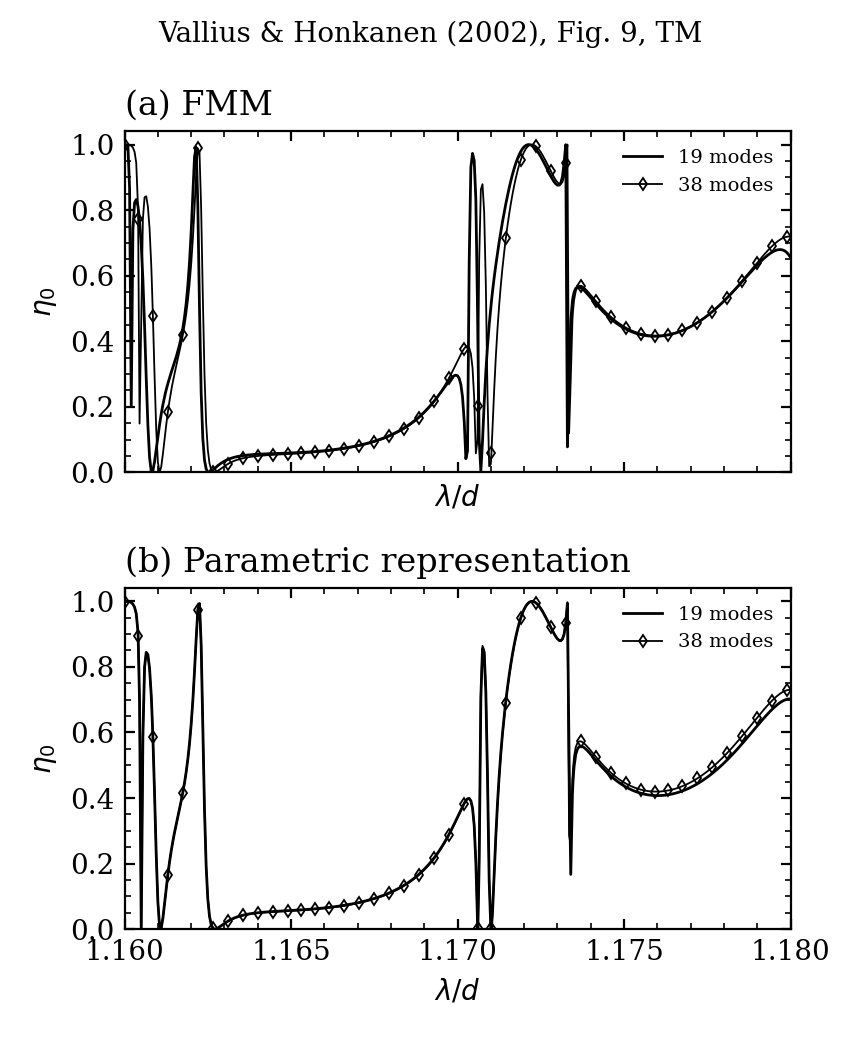

The table this chart was drawn from, first rows:
figure, method, modes, harmonics, eigen_dimension, quadrature_actual, wavelength, evaluation_wavelength, T0, T, R, A, max_boundary_condition
9, fmm, 19, 39, 39, 0, 1.16, 1.16, 0.9934, 0.9934, 0.006564, 3.3306690738754696e-16, 691.4
9, fmm, 19, 39, 39, 0, 1.16, 1.16, 0.9934, 0.9934, 0.006558, -2.1094237467877974e-15, 691.4
9, fmm, 19, 39, 39, 0, 1.16, 1.16, 0.9988, 0.9988, 0.001187, 3.6637359812630166e-15, 691.3
9, fmm, 19, 39, 39, 0, 1.16, 1.16, 0.9967, 0.9967, 0.00328, 1.887379141862766e-15, 691.1
9, fmm, 19, 39, 39, 0, 1.16, 1.16, 0.8673, 0.8673, 0.1327, -3.774758283725532e-15, 690.9
9, fmm, 19, 39, 39, 0, 1.16, 1.16, 0.2027, 0.2027, 0.7973, -2.0566881531181025e-14, 690.8
9, fmm, 19, 39, 39, 0, 1.16, 1.16, 0.7408, 0.7408, 0.2592, -8.881784197001252e-16, 690.6
9, fmm, 19, 39, 39, 0, 1.16, 1.16, 0.8224, 0.8224, 0.1776, 4.773959005888173e-15, 690.5
9, fmm, 19, 39, 39, 0, 1.16, 1.16, 0.8323, 0.8323, 0.1677, 5.551115123125783e-16, 690.3
9, fmm, 19, 39, 39, 0, 1.16, 1.16, 0.8128, 0.8128, 0.1872, 4.3298697960381105e-15, 690.2
9, fmm, 19, 39, 39, 0, 1.16, 1.16, 0.8081, 0.8081, 0.1919, 2.220446049250313e-16, 690.1
9, fmm, 19, 39, 39, 0, 1.16, 1.16, 0.8081, 0.8081, 0.1919, 5.551115123125783e-15, 690.1
9, fmm, 19, 39, 39, 0, 1.16, 1.16, 0.7684, 0.7684, 0.2316, 1.7763568394002505e-15, 690
9, fmm, 19, 39, 39, 0, 1.16, 1.16, 0.6952, 0.6952, 0.3048, -2.7755575615628914e-15, 689.9
9, fmm, 19, 39, 39, 0, 1.161, 1.161, 0.588, 0.588, 0.412, 1.6653345369377348e-15, 689.7
9, fmm, 19, 39, 39, 0, 1.161, 1.161, 0.4474, 0.4474, 0.5526, -8.992806499463768e-15, 689.6
9, fmm, 19, 39, 39, 0, 1.161, 1.161, 0.2889, 0.2889, 0.7111, -3.497202527569243e-15, 689.4
9, fmm, 19, 39, 39, 0, 1.161, 1.161, 0.1446, 0.1446, 0.8554, -2.0816681711721685e-15, 689.3
9, fmm, 19, 39, 39, 0, 1.161, 1.161, 0.04601, 0.04601, 0.954, 3.0808688933348094e-15, 689.1
9, fmm, 19, 39, 39, 0, 1.161, 1.161, 0.003534, 0.003534, 0.9965, 1.0407473494122854e-14, 689
9, fmm, 19, 39, 39, 0, 1.161, 1.161, 0.0004061, 0.0004061, 0.9996, 6.287396818460689e-15, 688.9
9, fmm, 19, 39, 39, 0, 1.161, 1.161, 0.0004008, 0.0004008, 0.9996, -5.419926660255037e-16, 688.9
9, fmm, 19, 39, 39, 0, 1.161, 1.161, 0.005349, 0.005349, 0.9947, 5.6473922760424955e-15, 688.8
9, fmm, 19, 39, 39, 0, 1.161, 1.161, 0.03251, 0.03251, 0.9675, 2.7755575615628914e-16, 688.7
9, fmm, 19, 39, 39, 0, 1.161, 1.161, 0.06996, 0.06996, 0.93, -2.4980018054066022e-15, 688.5
9, fmm, 19, 39, 39, 0, 1.161, 1.161, 0.109, 0.109, 0.891, -5.342948306008566e-15, 688.4
9, fmm, 19, 39, 39, 0, 1.161, 1.161, 0.1454, 0.1454, 0.8546, -2.220446049250313e-16, 688.2
9, fmm, 19, 39, 39, 0, 1.161, 1.161, 0.1778, 0.1778, 0.8222, -1.304512053934559e-15, 688.1
9, fmm, 19, 39, 39, 0, 1.161, 1.161, 0.2061, 0.2061, 0.7939, 3.885780586188048e-16, 687.9
9, fmm, 19, 39, 39, 0, 1.161, 1.161, 0.2306, 0.2306, 0.7694, 1.6653345369377348e-15, 687.8
9, fmm, 19, 39, 39, 0, 1.161, 1.161, 0.2399, 0.2399, 0.7601, 2.525757381022231e-15, 687.7
9, fmm, 19, 39, 39, 0, 1.161, 1.161, 0.2399, 0.2399, 0.7601, 8.881784197001252e-16, 687.7
9, fmm, 19, 39, 39, 0, 1.161, 1.161, 0.2521, 0.2521, 0.7479, -3.3306690738754696e-16, 687.6
9, fmm, 19, 39, 39, 0, 1.161, 1.161, 0.2712, 0.2712, 0.7288, -1.3877787807814457e-15, 687.5
9, fmm, 19, 39, 39, 0, 1.161, 1.161, 0.2885, 0.2885, 0.7115, 2.0539125955565396e-15, 687.4
9, fmm, 19, 39, 39, 0, 1.161, 1.161, 0.3046, 0.3046, 0.6954, 1.1102230246251565e-16, 687.2
9, fmm, 19, 39, 39, 0, 1.161, 1.161, 0.3203, 0.3203, 0.6797, -2.1094237467877974e-15, 687.1
9, fmm, 19, 39, 39, 0, 1.161, 1.161, 0.3359, 0.3359, 0.6641, -8.881784197001252e-16, 686.9
9, fmm, 19, 39, 39, 0, 1.162, 1.162, 0.3522, 0.3522, 0.6478, -9.43689570931383e-16, 686.8
9, fmm, 19, 39, 39, 0, 1.162, 1.162, 0.3699, 0.3699, 0.6301, -2.4980018054066022e-15, 686.7
9, fmm, 19, 39, 39, 0, 1.162, 1.162, 0.382, 0.382, 0.618, 3.164135620181696e-15, 686.6
9, fmm, 19, 39, 39, 0, 1.162, 1.162, 0.382, 0.382, 0.618, -1.27675647831893e-15, 686.6
9, fmm, 19, 39, 39, 0, 1.162, 1.162, 0.3896, 0.3896, 0.6104, -2.886579864025407e-15, 686.5
9, fmm, 19, 39, 39, 0, 1.162, 1.162, 0.4126, 0.4126, 0.5874, -1.4988010832439613e-15, 686.4
9, fmm, 19, 39, 39, 0, 1.162, 1.162, 0.4399, 0.4399, 0.5601, -1.6653345369377348e-16, 686.3
9, fmm, 19, 39, 39, 0, 1.162, 1.162, 0.4735, 0.4735, 0.5265, -1.8318679906315083e-15, 686.1
9, fmm, 19, 39, 39, 0, 1.162, 1.162, 0.5158, 0.5158, 0.4842, 3.3306690738754696e-16, 686
9, fmm, 19, 39, 39, 0, 1.162, 1.162, 0.5701, 0.5701, 0.4299, 5.551115123125783e-16, 685.8
9, fmm, 19, 39, 39, 0, 1.162, 1.162, 0.6411, 0.6411, 0.3589, 5.551115123125783e-16, 685.7
9, fmm, 19, 39, 39, 0, 1.162, 1.162, 0.7336, 0.7336, 0.2664, -7.549516567451064e-15, 685.6
9, fmm, 19, 39, 39, 0, 1.162, 1.162, 0.8202, 0.8202, 0.1798, 2.220446049250313e-16, 685.5
9, fmm, 19, 39, 39, 0, 1.162, 1.162, 0.8203, 0.8203, 0.1797, 4.884981308350689e-15, 685.5
9, fmm, 19, 39, 39, 0, 1.162, 1.162, 0.8481, 0.8481, 0.1519, 4.440892098500626e-15, 685.4
9, fmm, 19, 39, 39, 0, 1.162, 1.162, 0.9624, 0.9624, 0.03759, -9.880984919163893e-15, 685.3
9, fmm, 19, 39, 39, 0, 1.162, 1.162, 0.9916, 0.9916, 0.00843, 1.0436096431476471e-14, 685.2
9, fmm, 19, 39, 39, 0, 1.162, 1.162, 0.8155, 0.8155, 0.1845, 8.104628079763643e-15, 685
9, fmm, 19, 39, 39, 0, 1.162, 1.162, 0.4989, 0.4989, 0.5011, 9.880984919163893e-15, 684.9
9, fmm, 19, 39, 39, 0, 1.162, 1.162, 0.2432, 0.2432, 0.7568, 7.688294445529209e-15, 684.8
9, fmm, 19, 39, 39, 0, 1.162, 1.162, 0.1028, 0.1028, 0.8972, -1.3877787807814457e-15, 684.7
9, fmm, 19, 39, 39, 0, 1.162, 1.162, 0.03774, 0.03774, 0.9623, -2.546574062733953e-15, 684.5
... 1,936 more rows
